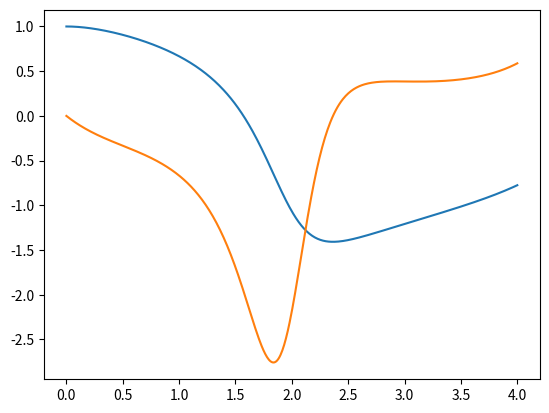

This chart was generated by the following Python code:
# -*- coding: utf-8 -*-
"""
Created on Mon Feb  5 14:09:02 2018

@author: briedens
"""
import numpy as np
import matplotlib.pyplot as plt
from scipy.integrate import odeint

def fun(y, t):
    x0, x1 = y
    df = [x1, -(4 * x0**2 - 2) * x1 - x0**5 + 2 * x0**3 - 2*x0]
    return df
steps = 500
t = np.linspace(0, 4, steps)
y_0 = [1,0]
l = odeint(fun, y_0, t)
t_4 = (abs(t-4)).argmin()

print("Bei t = %.0f ergibt sich eine Position von x = %.3f und eine Geschwindigkeit von x' = v = %.3f" %( t[t_4], l[t_4,0], l[t_4,1]))
print("Ich habe odeint von scipy.integrate benutzt es benutzt lsoda von der FORTRAN library odepack.  \
      \n Dabei habe ich %i Zeitschritte benutzt."%steps)
plt.plot(t, l)
plt.show()